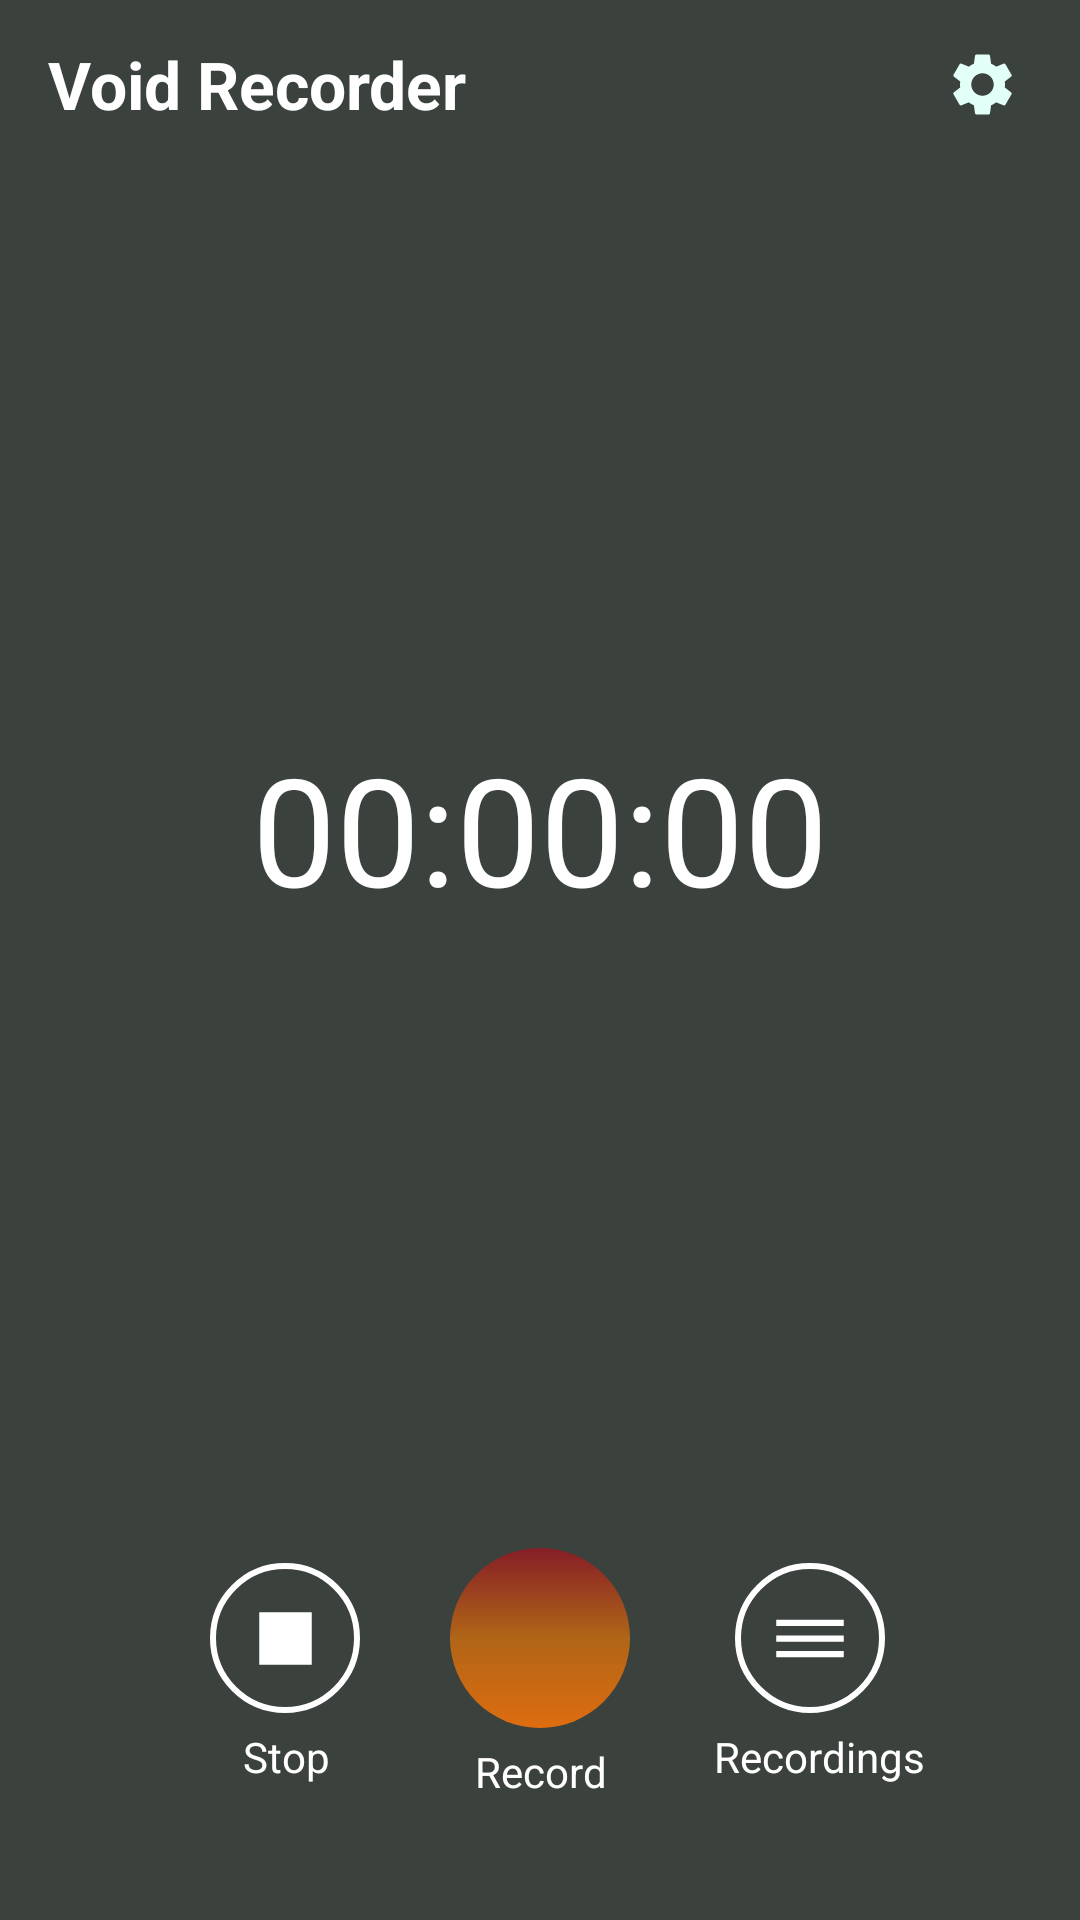

Layout XML and referenced resources for this Android screen:
<!-- AndroidManifest.xml: activity theme AppTheme.NoActionBar -->
<!-- res/layout/fragment_recorder.xml -->
<?xml version="1.0" encoding="utf-8"?>
<LinearLayout xmlns:android="http://schemas.android.com/apk/res/android"
    xmlns:tools="http://schemas.android.com/tools"
    android:layout_width="match_parent"
    android:layout_height="match_parent"
    xmlns:app="http://schemas.android.com/apk/res-auto"
    android:background="@color/colorPrimary"
    android:orientation="vertical"
    tools:context=".MainActivity">


    <androidx.appcompat.widget.Toolbar
        android:id="@+id/toolbarLL"
        android:layout_width="match_parent"
        android:layout_height="?attr/actionBarSize"
        android:elevation="5dp">

        <androidx.constraintlayout.widget.ConstraintLayout
            android:layout_width="match_parent"
            android:layout_height="match_parent">


            <TextView
                android:id="@+id/toolbarTitleTV"
                android:layout_width="wrap_content"
                android:layout_height="wrap_content"
                app:layout_constraintStart_toStartOf="parent"
                android:text="Void Recorder"
                android:textColor="@color/white"
                app:layout_constraintTop_toTopOf="parent"
                app:layout_constraintBottom_toBottomOf="parent"
                android:visibility="visible"
                android:textSize="22sp"
                android:textStyle="bold"

                />

            <ImageView
                android:layout_width="25dp"
                android:layout_height="25dp"
                android:layout_alignParentEnd="true"
                android:layout_centerVertical="true"
                android:src="@drawable/ic_baseline_settings_24"
                android:id="@+id/settingsBtn"
                app:layout_constraintTop_toTopOf="parent"
                app:layout_constraintBottom_toBottomOf="parent"
                app:layout_constraintEnd_toEndOf="parent"
                android:layout_marginEnd="20dp"
                />


        </androidx.constraintlayout.widget.ConstraintLayout>



    </androidx.appcompat.widget.Toolbar>

    <TextView
        android:id="@+id/text"
        android:layout_width="match_parent"
        android:layout_height="match_parent"
        android:text="00:00:00"
        android:layout_weight="1"
        android:gravity="center"
        android:textColor="@color/white"
        android:textSize="50dp"/>

    <LinearLayout
        android:id="@+id/showProgress"
        android:layout_width="match_parent"
        android:layout_height="wrap_content"
        android:layout_marginTop="20dp"
        android:layout_marginBottom="40dp"
        android:gravity="center"
        android:orientation="horizontal">

        <LinearLayout
            android:layout_width="match_parent"
            android:layout_height="wrap_content"
            android:layout_weight="1"
            android:gravity="end"
            android:layout_marginEnd="30dp"
            android:orientation="vertical">

            <ImageButton
                android:id="@+id/stop"
                android:layout_width="50dp"
                android:layout_height="50dp"
                android:layout_marginLeft="20dp"
                android:background="@drawable/round_shape"
                android:padding="5dp"
                android:src="@drawable/ic_stop_black_35dp"/>

            <TextView
                android:layout_width="wrap_content"
                android:layout_height="wrap_content"
                android:layout_marginEnd="10dp"
                android:layout_marginTop="5dp"
                android:gravity="center"
                android:text="Stop"
                android:textColor="@color/white"
                android:textSize="14sp"/>

        </LinearLayout>



        <LinearLayout
            android:layout_width="wrap_content"
            android:layout_height="wrap_content"
            android:gravity="center"
            android:orientation="vertical">

            <ImageButton
                android:id="@+id/start"
                android:layout_width="60dp"
                android:layout_height="60dp"
                android:background="@drawable/round_background"/>

            <TextView
                android:layout_width="wrap_content"
                android:layout_height="wrap_content"
                android:layout_marginTop="5dp"
                android:gravity="center"
                android:text="Record"
                android:textColor="@color/white"
                android:textSize="14sp"/>

        </LinearLayout>

        <LinearLayout
            android:layout_width="match_parent"
            android:layout_height="wrap_content"
            android:layout_marginStart="15dp"
            android:layout_weight="1"
            android:orientation="vertical">

            <ImageButton
                android:id="@+id/recordings"
                android:layout_width="50dp"
                android:layout_height="50dp"
                android:layout_marginLeft="20dp"
                android:background="@drawable/round_shape"
                android:padding="7dp"
                android:src="@drawable/ic_menu_black_35dp"/>

            <TextView
                android:layout_width="wrap_content"
                android:layout_height="wrap_content"
                android:layout_marginStart="13dp"
                android:layout_marginTop="5dp"
                android:gravity="center"
                android:text="Recordings"
                android:textColor="@color/white"
                android:textSize="14sp"/>

        </LinearLayout>

    </LinearLayout>
</LinearLayout>
<!-- resources referenced by this layout -->
<resources>
  <color name="colorPrimary">#3b413c</color>
  <color name="white">#ffffff</color>
  <!-- drawable ic_baseline_settings_24 (drawable) -->
  <vector android:height="24dp" android:tint="#E2FFF8"
      android:viewportHeight="24" android:viewportWidth="24"
      android:width="24dp" xmlns:android="http://schemas.android.com/apk/res/android">
      <path android:fillColor="@android:color/white" android:pathData="M19.14,12.94c0.04,-0.3 0.06,-0.61 0.06,-0.94c0,-0.32 -0.02,-0.64 -0.07,-0.94l2.03,-1.58c0.18,-0.14 0.23,-0.41 0.12,-0.61l-1.92,-3.32c-0.12,-0.22 -0.37,-0.29 -0.59,-0.22l-2.39,0.96c-0.5,-0.38 -1.03,-0.7 -1.62,-0.94L14.4,2.81c-0.04,-0.24 -0.24,-0.41 -0.48,-0.41h-3.84c-0.24,0 -0.43,0.17 -0.47,0.41L9.25,5.35C8.66,5.59 8.12,5.92 7.63,6.29L5.24,5.33c-0.22,-0.08 -0.47,0 -0.59,0.22L2.74,8.87C2.62,9.08 2.66,9.34 2.86,9.48l2.03,1.58C4.84,11.36 4.8,11.69 4.8,12s0.02,0.64 0.07,0.94l-2.03,1.58c-0.18,0.14 -0.23,0.41 -0.12,0.61l1.92,3.32c0.12,0.22 0.37,0.29 0.59,0.22l2.39,-0.96c0.5,0.38 1.03,0.7 1.62,0.94l0.36,2.54c0.05,0.24 0.24,0.41 0.48,0.41h3.84c0.24,0 0.44,-0.17 0.47,-0.41l0.36,-2.54c0.59,-0.24 1.13,-0.56 1.62,-0.94l2.39,0.96c0.22,0.08 0.47,0 0.59,-0.22l1.92,-3.32c0.12,-0.22 0.07,-0.47 -0.12,-0.61L19.14,12.94zM12,15.6c-1.98,0 -3.6,-1.62 -3.6,-3.6s1.62,-3.6 3.6,-3.6s3.6,1.62 3.6,3.6S13.98,15.6 12,15.6z"/>
  </vector>
  <!-- drawable ic_menu_black_35dp (drawable) -->
  <vector android:height="25sp" android:tint="#FFFFFF"
      android:viewportHeight="24.0" android:viewportWidth="24.0"
      android:width="30dp" xmlns:android="http://schemas.android.com/apk/res/android">
      <path android:fillColor="#FF000000" android:pathData="M3,18h18v-2L3,16v2zM3,13h18v-2L3,11v2zM3,6v2h18L21,6L3,6z"/>
  </vector>
  <!-- drawable ic_stop_black_35dp (drawable) -->
  <vector android:height="35dp" android:tint="#FFFFFF"
      android:viewportHeight="24.0" android:viewportWidth="24.0"
      android:width="35dp" xmlns:android="http://schemas.android.com/apk/res/android">
      <path android:fillColor="#FF000000" android:pathData="M6,6h12v12H6z"/>
  </vector>
  <!-- drawable round_background (drawable) -->
  <?xml version="1.0" encoding="utf-8"?>
  <shape xmlns:android="http://schemas.android.com/apk/res/android"
      android:shape="oval">
  
      <gradient
          android:centerColor="#b9dc7208"
          android:endColor="#8dc10115"
          android:angle="90"
          android:startColor="#de6c0f" />
  </shape>
  <!-- drawable round_shape (drawable) -->
  <?xml version="1.0" encoding="utf-8"?>
  <shape xmlns:android="http://schemas.android.com/apk/res/android"
      android:shape="oval">
  
      <stroke android:width="2dp" android:color="@color/white"/>
  </shape>
  <style name="AppTheme.NoActionBar">
          <item name="windowActionBar">false</item>
          <item name="windowNoTitle">true</item>
      </style>
</resources>
